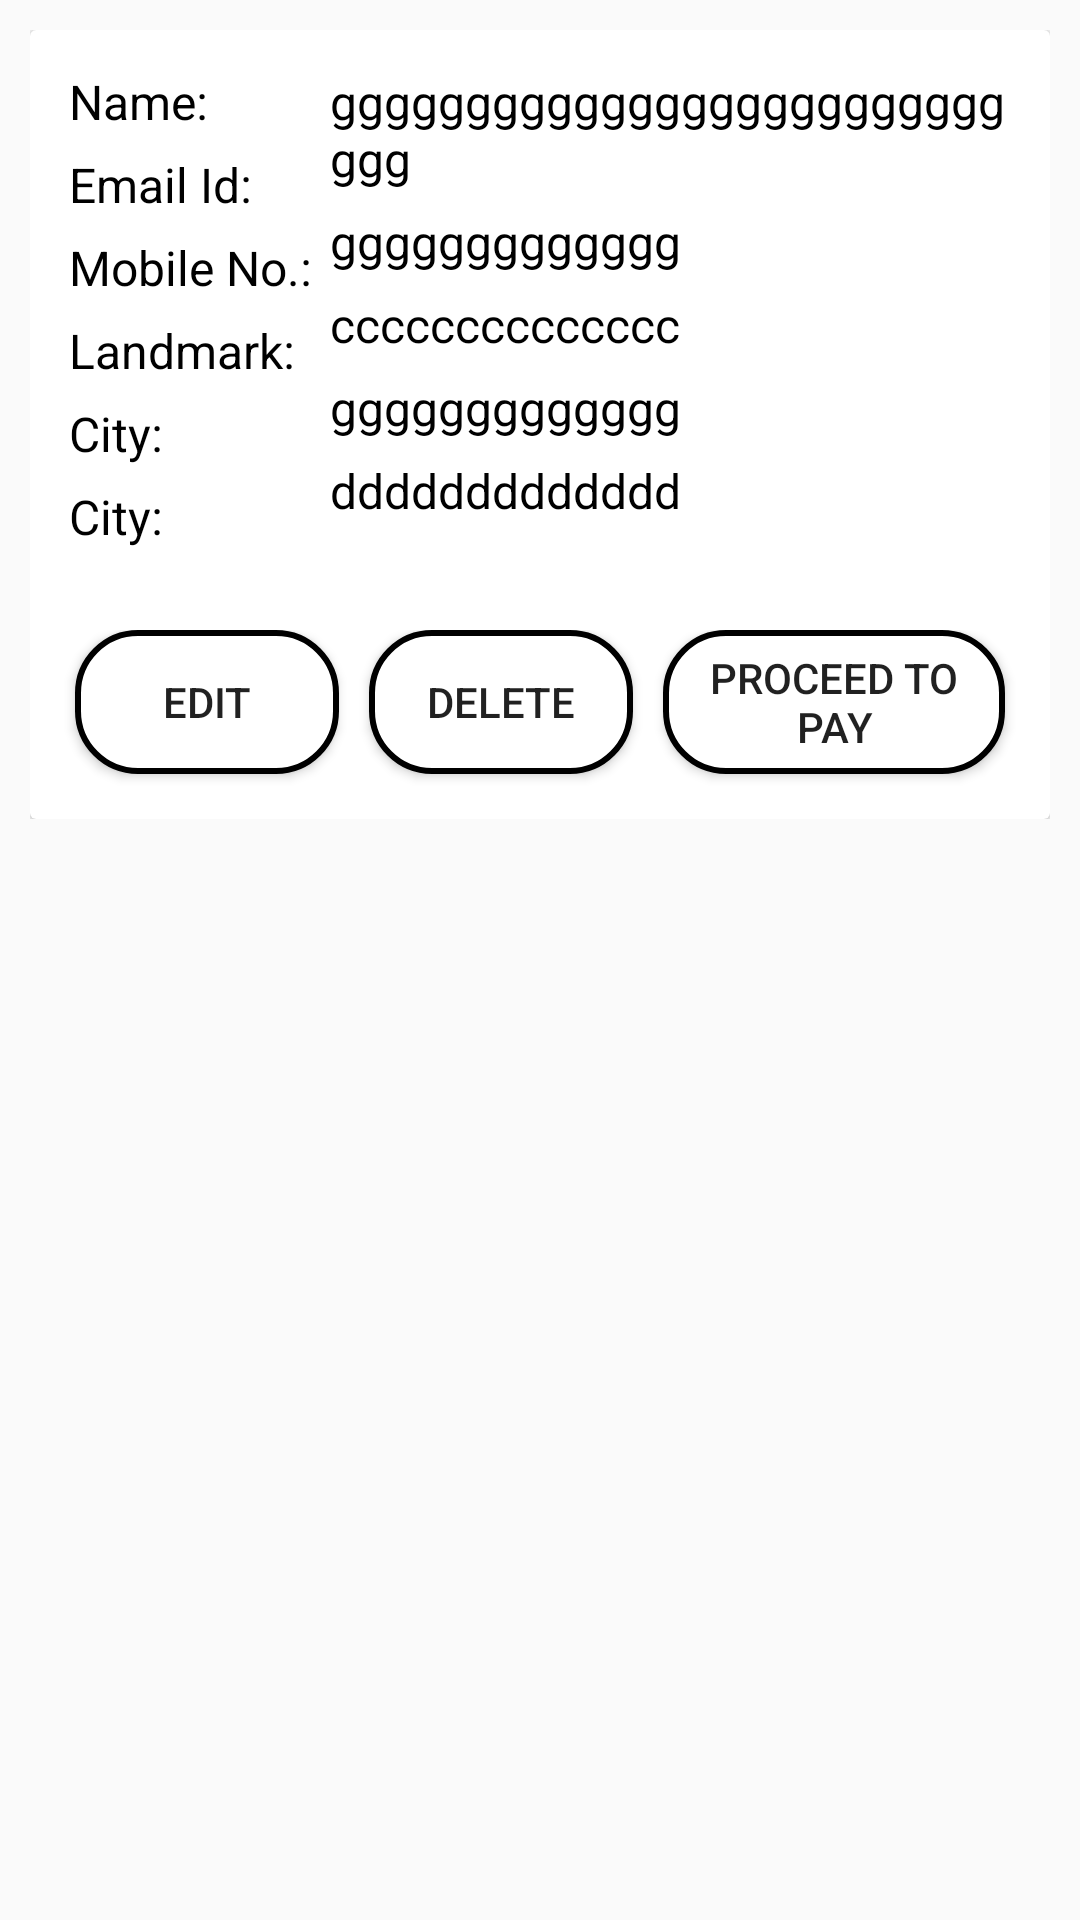

Android layout source for this screen:
<!-- AndroidManifest.xml: application theme AppTheme -->
<!-- res/layout/recycler_address_data.xml -->
<?xml version="1.0" encoding="utf-8"?>
<RelativeLayout xmlns:android="http://schemas.android.com/apk/res/android"
    android:layout_width="match_parent"
    android:layout_height="wrap_content">


    <LinearLayout
        android:layout_width="match_parent"
        android:layout_height="wrap_content"
        android:layout_margin="10sp"
        android:background="@drawable/rectangleshape">

        <androidx.cardview.widget.CardView
            android:id="@+id/card_view_address"
            android:layout_width="match_parent"
            android:layout_height="wrap_content">

            <LinearLayout
                android:layout_width="match_parent"
                android:layout_height="wrap_content"

                android:orientation="vertical"
                android:padding="5dp">

                <LinearLayout
                    android:layout_width="match_parent"

                    android:layout_height="wrap_content"
                    android:orientation="horizontal"
                    android:padding="5dp">

                    <LinearLayout
                        android:layout_width="wrap_content"
                        android:layout_height="wrap_content"
                        android:orientation="vertical">


                        <TextView
                            android:layout_width="wrap_content"
                            android:layout_height="wrap_content"
                            android:text="Name:"
                            android:padding="3dp"
                            android:textSize="16dp"
                            android:textColor="@color/black"/>

                        <TextView
                            android:layout_width="wrap_content"
                            android:layout_height="wrap_content"
                            android:text="Email Id:"
                            android:padding="3dp"
                            android:textSize="16dp"
                            android:textColor="@color/black"/>

                        <TextView
                            android:layout_width="wrap_content"
                            android:layout_height="wrap_content"
                            android:text="Mobile No.:"
                            android:padding="3dp"
                            android:textSize="16dp"
                            android:textColor="@color/black"/>



                        <TextView
                            android:id="@+id/landmark"
                            android:layout_width="wrap_content"
                            android:layout_height="wrap_content"
                            android:text="Landmark:"
                            android:padding="3dp"
                            android:textSize="16dp"
                            android:textColor="@color/black"/>


                        <TextView
                            android:id="@+id/city"
                            android:layout_width="wrap_content"
                            android:layout_height="wrap_content"
                            android:padding="3dp"
                            android:textSize="16dp"
                            android:text="City:"
                            android:textColor="@color/black"
                            />

                        <TextView
                            android:id="@+id/state"
                            android:layout_width="wrap_content"
                            android:layout_height="wrap_content"
                            android:padding="3dp"
                            android:textSize="16dp"
                            android:text="City:"
                            android:textColor="@color/black"
                            />



                    </LinearLayout>

                    <LinearLayout
                        android:layout_width="wrap_content"
                        android:layout_height="wrap_content"
                        android:layout_weight="1"
                        android:orientation="vertical">


                        <TextView
                            android:id="@+id/txt_address_name"
                            android:layout_width="wrap_content"
                            android:layout_height="wrap_content"
                            android:padding="3dp"
                            android:text="gggggggggggggggggggggggggggg"
                            android:textColor="@color/black"
                            android:textSize="16dp" />

                        <TextView
                            android:id="@+id/txt_address_email"
                            android:layout_width="wrap_content"
                            android:layout_height="wrap_content"
                            android:padding="3dp"
                            android:textSize="16dp"
                            android:text="ggggggggggggg"
                            android:textColor="@color/black"/>

                        <TextView
                            android:id="@+id/txt_address_mobile"
                            android:layout_width="wrap_content"
                            android:layout_height="wrap_content"
                            android:text="cccccccccccccc"
                            android:padding="3dp"
                            android:textSize="16dp"
                            android:textColor="@color/black"/>

                        <TextView
                            android:id="@+id/txt_address_landmark"
                            android:layout_width="wrap_content"
                            android:layout_height="wrap_content"
                            android:padding="3dp"
                            android:text="ggggggggggggg"
                            android:textColor="@color/black"
                            android:textSize="16sp" />

                        <TextView
                            android:id="@+id/txt_address_city"
                            android:layout_width="wrap_content"
                            android:layout_height="wrap_content"
                            android:text="ddddddddddddd"
                            android:padding="3dp"
                            android:textSize="16dp"
                            android:textColor="@color/black"/>



                        <TextView
                            android:id="@+id/txt_address_state"
                            android:layout_width="wrap_content"
                            android:layout_height="wrap_content"
                            android:text=""
                            android:textColor="@color/black"
                            android:padding="3dp"
                            android:textSize="16dp"/>



                    </LinearLayout>

                </LinearLayout>

                <LinearLayout
                    android:orientation="horizontal"
                    android:layout_width="match_parent"
                    android:layout_height="wrap_content">

                    <Button
                        android:id="@+id/edit_address"
                        android:layout_width="wrap_content"
                        android:layout_height="wrap_content"
                        android:layout_gravity="end"
                        android:layout_marginRight="10dp"
                        android:layout_marginBottom="10dp"
                        android:background="@drawable/rectangleshape"
                        android:padding="5dp"
                        android:layout_marginLeft="10dp"
                        android:text="Edit"
                        android:textColor="@color/light_blue" />


                    <Button
                        android:id="@+id/deleteAddress"
                        android:layout_width="wrap_content"
                        android:layout_height="wrap_content"
                        android:layout_gravity="end"
                        android:layout_marginRight="10dp"
                        android:layout_marginBottom="10dp"
                        android:background="@drawable/rectangleshape"
                        android:padding="5dp"
                        android:text="Delete"
                        android:textColor="@color/light_blue" />

                    <Button
                        android:id="@+id/proceed_pay"
                        android:layout_width="wrap_content"
                        android:layout_height="wrap_content"
                        android:layout_gravity="end"
                        android:layout_marginRight="10dp"
                        android:layout_marginBottom="10dp"
                        android:background="@drawable/rectangleshape"
                        android:padding="5dp"
                        android:text="Proceed To Pay"
                        android:textColor="@color/light_blue" />

                </LinearLayout>

            </LinearLayout>


        </androidx.cardview.widget.CardView>


    </LinearLayout>


</RelativeLayout>
<!-- resources referenced by this layout -->
<resources>
  <!-- drawable rectangleshape (drawable) -->
  <?xml version="1.0" encoding="utf-8"?>
  <shape xmlns:android="http://schemas.android.com/apk/res/android"
      android:shape="rectangle">
      <corners android:radius="20dp"/>
      <solid android:color="#FFFFFF"/>
      <stroke android:width="2dp"
          android:color="#000000"/>
  
  </shape>
  <style name="AppTheme" parent="Theme.AppCompat.Light.NoActionBar">
          
          <item name="colorPrimary">@color/colorPrimary</item>
          <item name="colorPrimaryDark">@color/light_blue</item>
          <item name="colorAccent">@color/colorAccent</item>
      </style>
  <color name="colorPrimary">#008577</color>
  <color name="colorAccent">#CEC5C8</color>
  <!-- not gathered from this repository: default colours our renderer supplied (Android Studio template values) -->
  <color name="black">#FF000000</color>
</resources>
